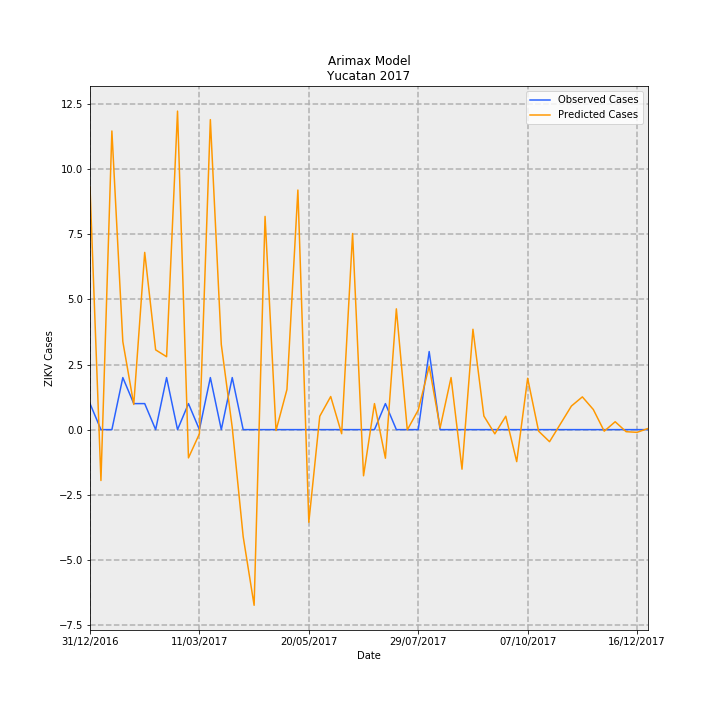

Data behind this chart, as committed beside it:
Date, predictions_incidence, observed_incidence, Predicted Cases, Observed Cases, error
31/12/2016, 0.4446, 0.04768, 9.325, 1, -8.325
07/01/2017, -0.09319, 0.0, -1.954, 0.0, 1.954
14/01/2017, 0.5471, 0.0, 11.47, 0.0, -11.47
21/01/2017, 0.1613, 0.09537, 3.384, 2, -1.384
28/01/2017, 0.04607, 0.04768, 0.9662, 1, 0.03382
04/02/2017, 0.3247, 0.04768, 6.809, 1, -5.809
11/02/2017, 0.1461, 0.0, 3.065, 0.0, -3.065
18/02/2017, 0.1336, 0.09537, 2.801, 2, -0.8013
25/02/2017, 0.5835, 0.0, 12.24, 0.0, -12.24
04/03/2017, -0.05174, 0.04768, -1.085, 1, 2.085
11/03/2017, -0.007654, 0.0, -0.1605, 0.0, 0.1605
18/03/2017, 0.5679, 0.09537, 11.91, 2, -9.91
25/03/2017, 0.1559, 0.0, 3.27, 0.0, -3.27
01/04/2017, 0.00394, 0.09537, 0.08262, 2, 1.917
08/04/2017, -0.1959, 0.0, -4.109, 0.0, 4.109
15/04/2017, -0.3218, 0.0, -6.749, 0.0, 6.749
22/04/2017, 0.3906, 0.0, 8.192, 0.0, -8.192
29/04/2017, -0.001637, 0.0, -0.03433, 0.0, 0.03433
06/05/2017, 0.07351, 0.0, 1.542, 0.0, -1.542
13/05/2017, 0.4389, 0.0, 9.205, 0.0, -9.205
20/05/2017, -0.1697, 0.0, -3.559, 0.0, 3.559
27/05/2017, 0.0245, 0.0, 0.5139, 0.0, -0.5139
03/06/2017, 0.06064, 0.0, 1.272, 0.0, -1.272
10/06/2017, -0.007463, 0.0, -0.1565, 0.0, 0.1565
17/06/2017, 0.3593, 0.0, 7.535, 0.0, -7.535
24/06/2017, -0.08453, 0.0, -1.773, 0.0, 1.773
01/07/2017, 0.04769, 0.0, 1, 0.0, -1
08/07/2017, -0.05241, 0.04768, -1.099, 1, 2.099
15/07/2017, 0.2213, 0.0, 4.641, 0.0, -4.641
22/07/2017, -0.0005087, 0.0, -0.01067, 0.0, 0.01067
29/07/2017, 0.03591, 0.0, 0.7532, 0.0, -0.7532
05/08/2017, 0.116, 0.143, 2.433, 3.0, 0.5669
12/08/2017, 0.003274, 0.0, 0.06866, 0.0, -0.06866
19/08/2017, 0.09543, 0.0, 2.001, 0.0, -2.001
26/08/2017, -0.07244, 0.0, -1.519, 0.0, 1.519
02/09/2017, 0.1839, 0.0, 3.856, 0.0, -3.856
09/09/2017, 0.02488, 0.0, 0.5217, 0.0, -0.5217
16/09/2017, -0.007721, 0.0, -0.1619, 0.0, 0.1619
23/09/2017, 0.02454, 0.0, 0.5147, 0.0, -0.5147
30/09/2017, -0.05863, 0.0, -1.23, 0.0, 1.23
07/10/2017, 0.09409, 0.0, 1.973, 0.0, -1.973
14/10/2017, -0.002734, 0.0, -0.05733, 0.0, 0.05733
21/10/2017, -0.02211, 0.0, -0.4636, 0.0, 0.4636
28/10/2017, 0.01056, 0.0, 0.2214, 0.0, -0.2214
04/11/2017, 0.04325, 0.0, 0.9069, 0.0, -0.9069
11/11/2017, 0.06001, 0.0, 1.259, 0.0, -1.259
18/11/2017, 0.03691, 0.0, 0.7741, 0.0, -0.7741
25/11/2017, -0.002838, 0.0, -0.05952, 0.0, 0.05952
02/12/2017, 0.01447, 0.0, 0.3036, 0.0, -0.3036
09/12/2017, -0.003769, 0.0, -0.07905, 0.0, 0.07905
16/12/2017, -0.004966, 0.0, -0.1041, 0.0, 0.1041
23/12/2017, 0.002101, 0.0, 0.04407, 0.0, -0.04407
